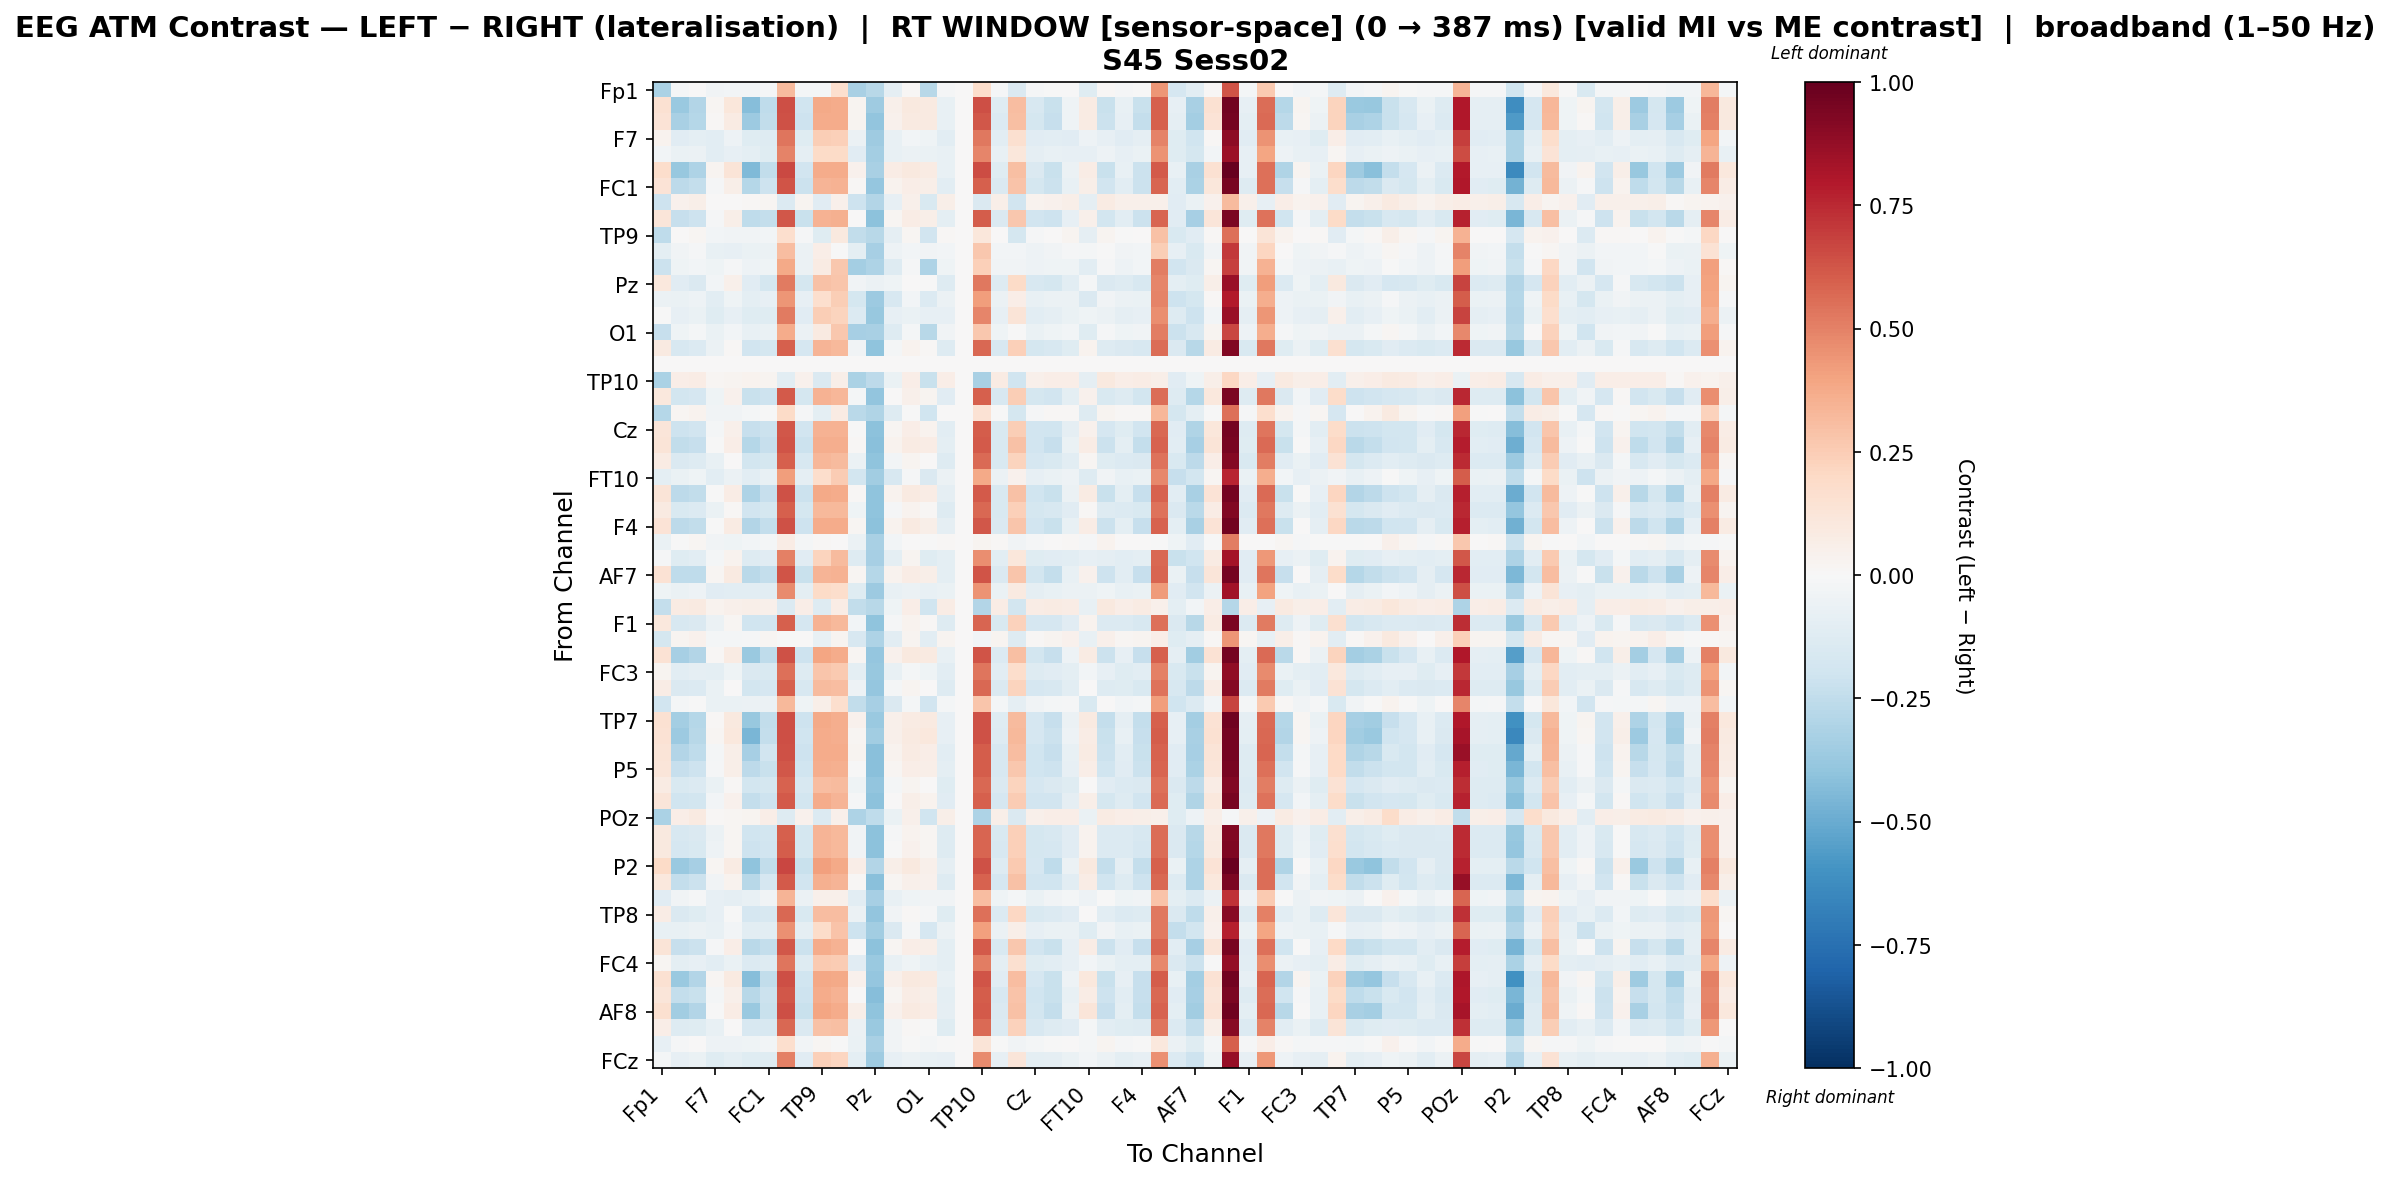

The file beside this chart, header and first rows:
, Fp1, Fz, F3, F7, FT9, FC5, FC1, C3, T7, TP9, CP5, CP1, Pz, P3, P7, O1, Oz, O2, TP10, CP6, CP2, Cz, C4
Fp1, -0.3178, -0.01679, 0.00366, -0.0333, -0.02551, -0.0258, -0.01114, 0.3131, -0.01912, -0.02144, 0.1718, -0.3252, -0.2751, -0.09101, 0.009363, -0.2771, -0.01153, 0.0, 0.172, -0.01077, -0.146, -0.01305, -0.006971
Fz, 0.1525, -0.371, -0.2931, 0.01687, 0.1118, -0.4255, -0.2529, 0.6473, -0.2017, 0.3756, 0.3702, 0.02515, -0.3565, 0.05389, 0.09573, 0.09061, -0.07694, 0.0, 0.6443, -0.1191, 0.3088, -0.1574, -0.2195
F3, 0.1396, -0.321, -0.2841, 0.009108, 0.08325, -0.3618, -0.2428, 0.6356, -0.2042, 0.3728, 0.3711, 0.02515, -0.3926, 0.04009, 0.09169, 0.08811, -0.07771, 0.0, 0.6213, -0.1349, 0.2996, -0.1755, -0.2266
F7, 0.03399, -0.1117, -0.09555, -0.1028, -0.04866, -0.12, -0.1256, 0.5385, -0.1193, 0.248, 0.2418, -0.06032, -0.3557, -0.07358, -0.0269, -0.03918, -0.1057, 0.0, 0.5269, -0.1045, 0.1593, -0.1168, -0.1068
FT9, -0.0239, -0.06776, -0.05927, -0.1085, -0.08199, -0.09547, -0.1201, 0.4938, -0.0928, 0.1892, 0.1924, -0.114, -0.3366, -0.07751, -0.06151, -0.06777, -0.07554, 0.0, 0.4855, -0.07429, 0.1139, -0.08654, -0.07054
FC5, 0.1737, -0.3778, -0.3048, 0.02476, 0.1297, -0.4427, -0.245, 0.6593, -0.1935, 0.368, 0.3725, 0.0443, -0.327, 0.07579, 0.09811, 0.07939, -0.07473, 0.0, 0.6526, -0.1208, 0.3036, -0.1455, -0.2212
FC1, 0.1349, -0.2641, -0.2402, -0.01448, 0.05566, -0.2859, -0.2058, 0.6286, -0.2137, 0.3432, 0.3512, 0.01082, -0.3852, 0.0355, 0.0656, 0.05719, -0.1024, 0.0, 0.5988, -0.1471, 0.2842, -0.1782, -0.2151
C3, -0.2072, 0.04115, 0.05726, 0.004391, 0.004391, 0.01335, 0.02298, -0.1337, 0.02407, -0.1099, 0.05365, -0.2065, -0.2895, -0.08087, 0.04989, -0.1533, 0.05478, 0.0, -0.1445, 0.0559, -0.1904, 0.03402, 0.04618
T7, 0.1195, -0.2271, -0.2074, -0.01201, 0.05884, -0.2547, -0.2351, 0.6218, -0.2235, 0.3441, 0.352, 0.004176, -0.4125, 0.02257, 0.07451, 0.05748, -0.09944, 0.0, 0.6074, -0.147, 0.2703, -0.194, -0.209
TP9, -0.2511, 0.0008046, 0.02084, -0.02901, -0.03278, -0.03677, -0.03041, 0.1676, -0.01555, -0.1192, 0.09489, -0.2429, -0.2777, -0.09372, 0.02128, -0.195, 0.01137, 0.0, 0.1122, 0.006198, -0.1793, -0.01555, 0.0002803
CP5, -0.09622, -0.03195, -0.01228, -0.07529, -0.07905, -0.06911, -0.06021, 0.3088, -0.05556, 0.06399, -0.005432, -0.09407, -0.3286, -0.04771, -0.02742, -0.03493, -0.02865, 0.0, 0.2721, -0.03112, -0.03108, -0.04928, -0.0333
CP1, -0.2177, -0.04345, -0.03053, -0.0463, -0.009395, -0.05243, -0.04497, 0.3781, -0.05714, 0.0839, 0.2698, -0.338, -0.3084, -0.1251, -0.01512, -0.3078, -0.0397, 0.0, 0.2415, -0.03518, -0.03614, -0.04723, -0.04497
Pz, 0.1089, -0.1168, -0.1416, -0.03026, 0.05464, -0.1162, -0.1737, 0.5225, -0.1767, 0.2891, 0.2747, -0.03499, -0.058, -0.04139, 0.001364, -0.003488, -0.1266, 0.0, 0.5304, -0.13, 0.19, -0.1599, -0.1729
P3, -0.05477, -0.06623, -0.05008, -0.1025, -0.04654, -0.09413, -0.08065, 0.4443, -0.08332, 0.1657, 0.2461, -0.1782, -0.3665, -0.1595, -0.02608, -0.1329, -0.06228, 0.0, 0.4176, -0.06116, 0.06253, -0.07335, -0.06116
P7, -0.005547, -0.08572, -0.06983, -0.1172, -0.08091, -0.1229, -0.1177, 0.5162, -0.1131, 0.2477, 0.2254, -0.1334, -0.3757, -0.08113, -0.06457, -0.07832, -0.08243, 0.0, 0.4857, -0.08487, 0.1294, -0.103, -0.09083
O1, -0.2309, -0.03946, -0.01944, -0.06433, -0.03095, -0.07719, -0.06303, 0.3717, -0.06175, 0.0887, 0.2685, -0.3348, -0.3235, -0.1313, -0.01843, -0.2786, -0.03861, 0.0, 0.2673, -0.04518, -0.006905, -0.06316, -0.03988
Oz, 0.08983, -0.158, -0.1383, -0.06167, 0.0146, -0.1952, -0.1775, 0.5969, -0.1689, 0.3363, 0.3208, -0.03723, -0.4056, -0.01563, 0.03306, 0.01441, -0.1322, 0.0, 0.5747, -0.157, 0.236, -0.1752, -0.1592
O2, 0.0, 0.0, 0.0, 0.0, 0.0, 0.0, 0.0, 0.0, 0.0, 0.0, 0.0, 0.0, 0.0, 0.0, 0.0, 0.0, 0.0, 0.0, 0.0, 0.0, 0.0, 0.0, 0.0
TP10, -0.3184, 0.06592, 0.07459, 0.02202, 0.02577, 0.03798, 0.02547, -0.1016, 0.04164, -0.1441, 0.05628, -0.3139, -0.2578, -0.06613, 0.06377, -0.2201, 0.06857, 0.0, -0.3227, 0.08086, -0.1957, 0.05153, 0.06365
CP6, 0.1086, -0.1838, -0.1716, -0.04041, 0.04279, -0.221, -0.2061, 0.6099, -0.1772, 0.3513, 0.3321, -0.01624, -0.3967, 0.005633, 0.05036, 0.02797, -0.1162, 0.0, 0.5953, -0.1569, 0.2441, -0.1774, -0.1901
CP2, -0.2858, 0.01797, 0.03427, -0.03774, -0.03179, -0.01974, -0.002014, 0.1923, -0.008369, -0.09474, 0.0848, -0.2705, -0.3042, -0.1312, -0.007172, -0.2014, 0.001352, 0.0, 0.1443, -0.001452, -0.1783, -0.01355, 0.01365
Cz, 0.1246, -0.2057, -0.1898, -0.02331, 0.0519, -0.2334, -0.2134, 0.623, -0.192, 0.3506, 0.3509, -0.00312, -0.4109, 0.01885, 0.06726, 0.03521, -0.108, 0.0, 0.6047, -0.1559, 0.2499, -0.191, -0.201
C4, 0.1287, -0.2477, -0.228, -0.006393, 0.0644, -0.2849, -0.227, 0.6308, -0.213, 0.3629, 0.3611, 0.0135, -0.421, 0.03198, 0.08383, 0.07277, -0.0938, 0.0, 0.6127, -0.1539, 0.2892, -0.1946, -0.2317
T8, 0.07995, -0.1467, -0.1308, -0.07229, 0.004297, -0.1839, -0.1737, 0.5961, -0.1614, 0.3307, 0.3152, -0.0551, -0.3987, -0.02998, 0.02624, 0.003857, -0.1297, 0.0, 0.5664, -0.1533, 0.2264, -0.1714, -0.1518
FT10, -0.09618, -0.06536, -0.04519, -0.1074, -0.05808, -0.103, -0.07751, 0.4196, -0.08772, 0.1747, 0.2549, -0.1801, -0.351, -0.1607, -0.009085, -0.142, -0.06074, 0.0, 0.3788, -0.05984, 0.04114, -0.08157, -0.06573
FC6, 0.1326, -0.2653, -0.2496, -0.006396, 0.07192, -0.3061, -0.2281, 0.6347, -0.2142, 0.3801, 0.3686, 0.00998, -0.4027, 0.03579, 0.08751, 0.07642, -0.09022, 0.0, 0.6166, -0.155, 0.2893, -0.1958, -0.2233
FC2, 0.08797, -0.1546, -0.1386, -0.06345, 0.0128, -0.1918, -0.1767, 0.5986, -0.1756, 0.3247, 0.3227, -0.04648, -0.4034, -0.01365, 0.03503, 0.01263, -0.1253, 0.0, 0.5727, -0.1525, 0.2379, -0.1756, -0.1596
F4, 0.135, -0.2621, -0.2462, -9.063090927298762e-05, 0.0782, -0.2896, -0.2415, 0.6334, -0.2104, 0.373, 0.3712, 0.0161, -0.4098, 0.03834, 0.08644, 0.06191, -0.08748, 0.0, 0.619, -0.1438, 0.2783, -0.1883, -0.2243
F8, -0.06713, -0.003646, 0.016, -0.03761, -0.04137, -0.03109, -0.01864, 0.07378, -0.0178, 0.01292, 0.004041, -0.05521, -0.3228, -0.02768, 0.004041, -0.00568, 0.009161, 0.0, 0.02797, 0.01052, -0.03301, -0.01148, 0.00456
Fp2, -0.0104, -0.1184, -0.102, -0.02097, 0.03146, -0.1272, -0.1106, 0.5044, -0.1128, 0.2255, 0.3201, -0.1266, -0.3356, -0.09566, 0.02876, -0.1174, -0.09922, 0.0, 0.4686, -0.1068, 0.1102, -0.1227, -0.1128
AF7, 0.1444, -0.253, -0.2508, 0.02224, 0.08783, -0.2733, -0.2354, 0.6297, -0.2231, 0.3398, 0.3479, 0.02255, -0.2882, 0.03306, 0.07585, 0.05481, -0.1012, 0.0, 0.6306, -0.1472, 0.2735, -0.1859, -0.2346
AF3, -0.04571, -0.06963, -0.05373, -0.1167, -0.1061, -0.1068, -0.1054, 0.4756, -0.09697, 0.1942, 0.1776, -0.1201, -0.3597, -0.07542, -0.05884, -0.0726, -0.06633, 0.0, 0.4522, -0.06504, 0.09101, -0.08696, -0.07474
AFz, -0.2345, 0.07913, 0.0893, 0.03603, 0.05189, 0.06082, 0.05323, -0.1374, 0.06567, -0.1312, 0.07207, -0.2458, -0.2752, -0.04145, 0.06452, -0.1986, 0.07322, 0.0, -0.2897, 0.07437, -0.185, 0.07191, 0.07814
F1, 0.105, -0.159, -0.143, -0.0577, 0.02231, -0.1963, -0.1911, 0.5971, -0.1649, 0.344, 0.321, -0.02957, -0.3995, -0.01535, 0.03335, 0.01091, -0.1293, 0.0, 0.5786, -0.1543, 0.2287, -0.1699, -0.1677
F5, -0.1779, 0.02455, 0.0445, -0.01807, -0.02184, -0.01283, 0.01569, -0.005172, 0.001617, -0.07116, 0.02747, -0.1585, -0.31, -0.1072, 0.02369, -0.1067, 0.02856, 0.0, -0.03074, 0.02964, -0.1289, 0.007828, 0.02373
FT7, 0.1409, -0.3291, -0.2953, 0.01065, 0.08469, -0.3699, -0.2504, 0.64, -0.2098, 0.3932, 0.3721, 0.01924, -0.3904, 0.0453, 0.09684, 0.08953, -0.07603, 0.0, 0.6294, -0.1369, 0.3008, -0.1811, -0.2285
FC3, 0.0297, -0.105, -0.08911, -0.09898, -0.04084, -0.1423, -0.1493, 0.5487, -0.1323, 0.2769, 0.2611, -0.09489, -0.3762, -0.0753, -0.02087, -0.04098, -0.1054, 0.0, 0.5373, -0.1041, 0.1782, -0.126, -0.1101
C1, 0.07673, -0.1476, -0.1392, -0.06944, 0.005975, -0.1849, -0.166, 0.5944, -0.1636, 0.3154, 0.3096, -0.05351, -0.3888, -0.02085, 0.02795, 0.001808, -0.1317, 0.0, 0.5758, -0.1467, 0.2244, -0.1685, -0.1601
C5, -0.1938, -0.02157, -0.001707, -0.06402, -0.06777, -0.05904, -0.05678, 0.3215, -0.04441, 0.0559, 0.1697, -0.2455, -0.3301, -0.1477, -0.02236, -0.1901, -0.01753, 0.0, 0.2792, -0.01645, -0.08996, -0.03825, -0.02239
TP7, 0.1534, -0.3386, -0.2826, 0.01379, 0.1013, -0.3822, -0.2446, 0.6418, -0.2091, 0.377, 0.3641, 0.04077, -0.3691, 0.05075, 0.08518, 0.08762, -0.08407, 0.0, 0.6351, -0.1225, 0.3139, -0.1646, -0.227
CP3, 0.1445, -0.3657, -0.2812, 0.01656, 0.1039, -0.4558, -0.2354, 0.6432, -0.1982, 0.3676, 0.3661, 0.02085, -0.3459, 0.0536, 0.09168, 0.1054, -0.08105, 0.0, 0.6365, -0.1308, 0.3274, -0.169, -0.2161
P1, 0.1271, -0.2935, -0.2549, -0.01613, 0.05869, -0.3305, -0.1909, 0.6386, -0.208, 0.3732, 0.3677, 0.02646, -0.4209, 0.03762, 0.07814, 0.06701, -0.104, 0.0, 0.6091, -0.1607, 0.307, -0.1966, -0.2318
P5, 0.1195, -0.2268, -0.2072, -0.01285, 0.05839, -0.264, -0.2206, 0.6203, -0.2003, 0.3643, 0.3527, -0.0001789, -0.4172, 0.01815, 0.07006, 0.05522, -0.101, 0.0, 0.6058, -0.1612, 0.2692, -0.1973, -0.2094
PO7, 0.08154, -0.1531, -0.1334, -0.06296, 0.01355, -0.1807, -0.173, 0.59, -0.1607, 0.3092, 0.3168, -0.04212, -0.3974, -0.02061, 0.0282, 0.003558, -0.1239, 0.0, 0.5714, -0.1462, 0.2259, -0.1644, -0.1447
PO3, 0.1188, -0.202, -0.1824, -0.0308, 0.04464, -0.2392, -0.2068, 0.6137, -0.1855, 0.3694, 0.3406, -0.01051, -0.4135, 0.003938, 0.05606, 0.03745, -0.1148, 0.0, 0.5954, -0.1678, 0.2528, -0.1942, -0.1946
POz, -0.318, 0.06606, 0.08646, 0.01477, 0.02066, 0.0282, 0.06954, -0.1277, 0.04412, -0.1404, 0.05306, -0.3091, -0.2573, -0.06642, 0.05306, -0.2023, 0.06147, 0.0, -0.3065, 0.05842, -0.1455, 0.05023, 0.06605
PO4, 0.0951, -0.1619, -0.1422, -0.05598, 0.01637, -0.1991, -0.1852, 0.6012, -0.1728, 0.3375, 0.322, -0.03538, -0.4096, -0.0137, 0.03868, 0.01629, -0.1312, 0.0, 0.579, -0.156, 0.2374, -0.179, -0.1631
PO8, 0.1013, -0.1664, -0.1505, -0.05333, 0.02267, -0.2036, -0.1935, 0.6068, -0.1749, 0.3434, 0.328, -0.03273, -0.4076, -0.007283, 0.04502, 0.0189, -0.1296, 0.0, 0.5846, -0.1606, 0.2397, -0.1774, -0.1715
P2, 0.1925, -0.3696, -0.3286, 0.02183, 0.08442, -0.4024, -0.2477, 0.6644, -0.2211, 0.4133, 0.3774, 0.0682, -0.2945, 0.0595, 0.09446, 0.05142, -0.08805, 0.0, 0.6369, -0.13, 0.2645, -0.1685, -0.2501
CPz, 0.1041, -0.2373, -0.2174, -0.03678, 0.03865, -0.2745, -0.1676, 0.6157, -0.1915, 0.3576, 0.3424, 0.00983, -0.4203, 0.01709, 0.05408, 0.04674, -0.1256, 0.0, 0.5935, -0.168, 0.2924, -0.1943, -0.2006
CP4, -0.1167, -0.0346, -0.01132, -0.08559, -0.08933, -0.07544, -0.03684, 0.3367, -0.0584, 0.04742, 0.05361, -0.1031, -0.3307, -0.07693, -0.0441, -0.03663, -0.03901, 0.0, 0.3083, -0.04512, -0.01906, -0.06332, -0.03613
TP8, 0.07651, -0.1434, -0.1237, -0.07839, -0.006143, -0.171, -0.1619, 0.5781, -0.1509, 0.3081, 0.306, -0.056, -0.3945, -0.03587, 0.008206, -0.01153, -0.119, 0.0, 0.5481, -0.1365, 0.2105, -0.1547, -0.1349
C6, -0.07624, -0.07478, -0.05477, -0.07681, -0.02359, -0.1028, -0.1039, 0.4575, -0.08768, 0.1829, 0.2871, -0.2056, -0.3499, -0.1443, -0.01391, -0.171, -0.06072, 0.0, 0.4077, -0.05972, 0.05857, -0.08154, -0.06568
C2, 0.1264, -0.2326, -0.2129, -0.009031, 0.06939, -0.2698, -0.2392, 0.6218, -0.2112, 0.3705, 0.3515, 0.007126, -0.4107, 0.02185, 0.06998, 0.05892, -0.1004, 0.0, 0.6111, -0.1504, 0.272, -0.19, -0.224
FC4, 0.01603, -0.09792, -0.08204, -0.1068, -0.06328, -0.1351, -0.1322, 0.539, -0.1252, 0.2639, 0.2517, -0.1139, -0.3688, -0.0757, -0.04277, -0.07047, -0.0946, 0.0, 0.5125, -0.1008, 0.1604, -0.119, -0.103
FT8, 0.1513, -0.3726, -0.2927, 0.01775, 0.09166, -0.424, -0.248, 0.6427, -0.2022, 0.3842, 0.3751, 0.04476, -0.3887, 0.05251, 0.09658, 0.08929, -0.07241, 0.0, 0.6322, -0.1146, 0.3076, -0.1663, -0.2248
F6, 0.1233, -0.2394, -0.2197, -0.0174, 0.05368, -0.2765, -0.2169, 0.6223, -0.2094, 0.3726, 0.3514, 0.006336, -0.427, 0.02102, 0.07294, 0.06187, -0.1005, 0.0, 0.6041, -0.1607, 0.283, -0.1967, -0.2233
AF8, 0.1637, -0.3481, -0.2961, -0.001138, 0.07292, -0.373, -0.2191, 0.6452, -0.2199, 0.3974, 0.3728, 0.05649, -0.4007, 0.04126, 0.08943, 0.07062, -0.08764, 0.0, 0.6153, -0.1414, 0.2932, -0.1855, -0.2386
AF4, 0.0637, -0.1294, -0.121, -0.0746, 0.006214, -0.1608, -0.1605, 0.5754, -0.1482, 0.2926, 0.3002, -0.05981, -0.3739, -0.03591, 0.009355, -0.004091, -0.1238, 0.0, 0.5642, -0.1375, 0.2274, -0.1594, -0.1322
F2, -0.08188, -0.01455, 0.005039, -0.0486, -0.05236, -0.04197, -0.02963, 0.1643, -0.0288, 0.02127, -0.003242, -0.06994, -0.3271, -0.03616, -0.006996, -0.01672, -0.001852, 0.0, 0.1299, -0.004217, -0.0377, -0.02248, -0.00643
... 1 more rows
